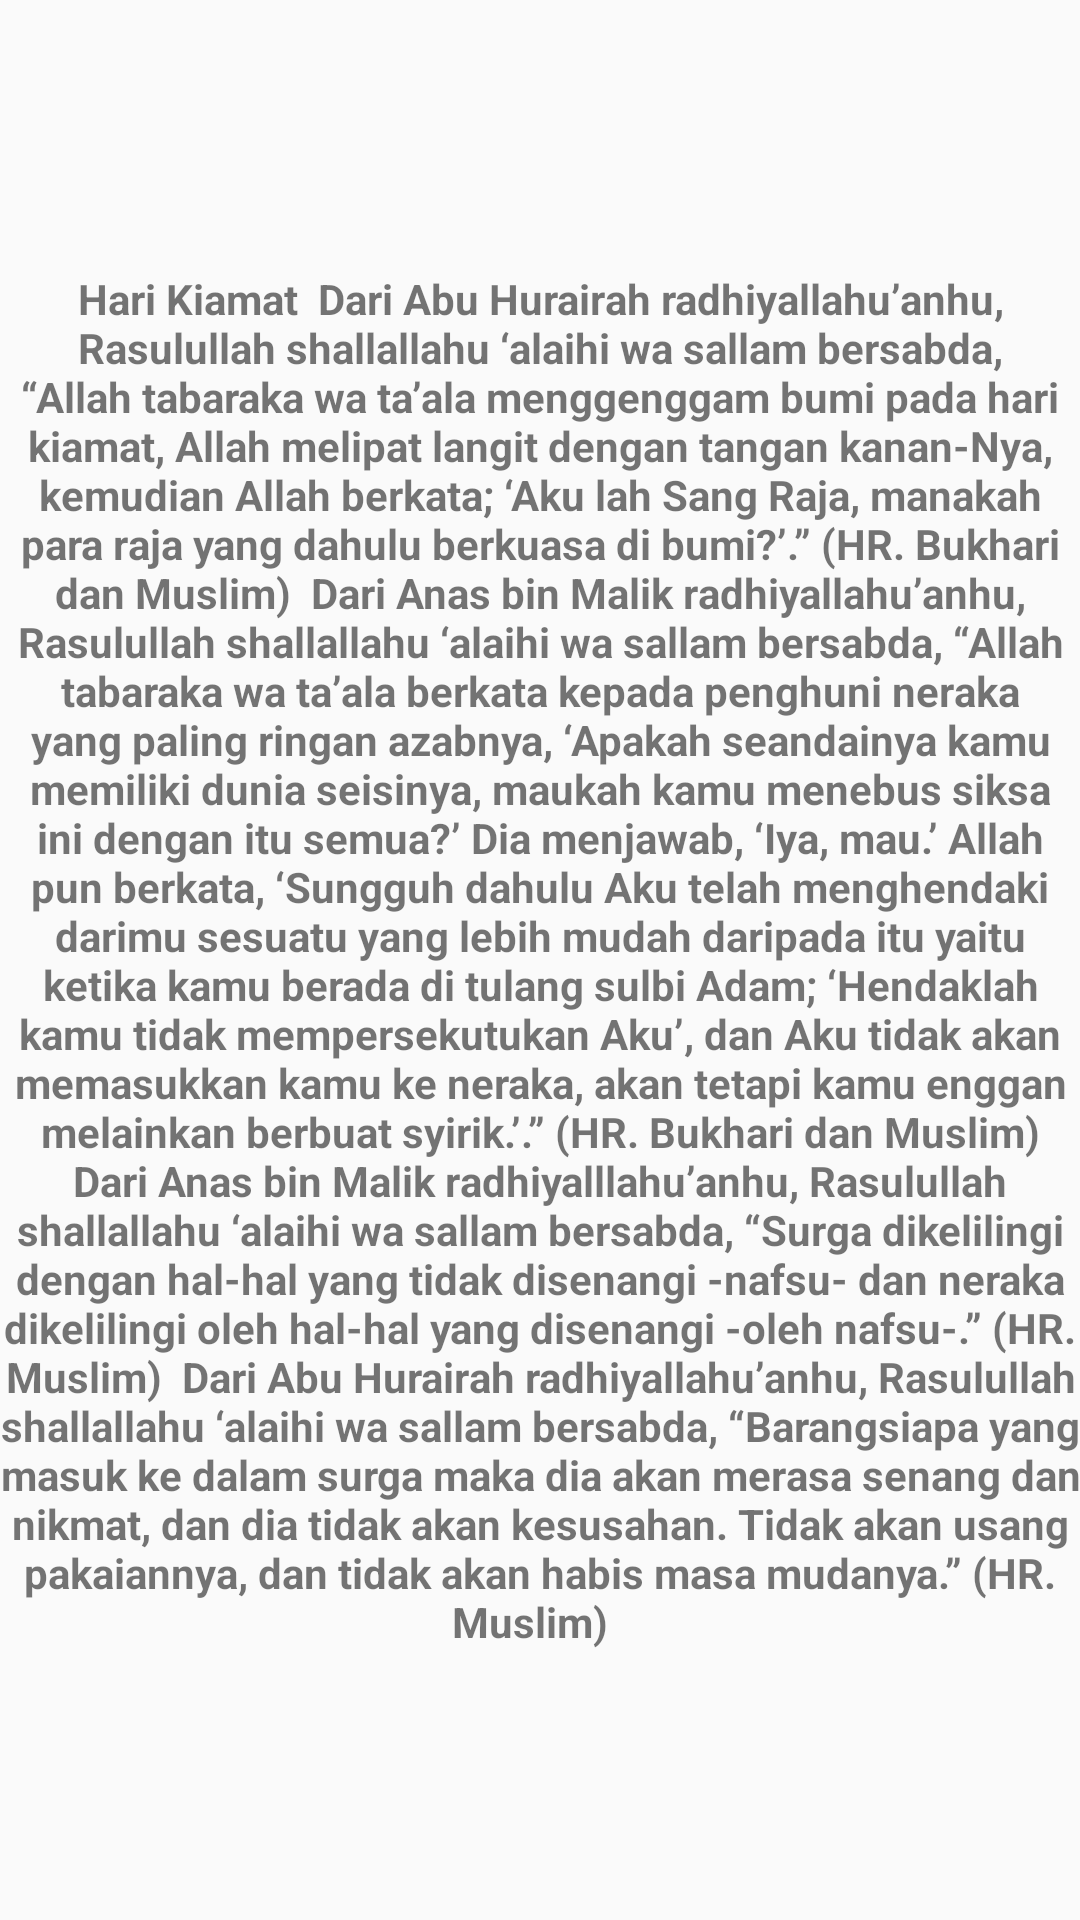

Write the Android layout XML for this screen, with the resource values it uses.
<!-- AndroidManifest.xml: application theme AppTheme -->
<!-- res/layout/activity_isi_hadits.xml -->
<?xml version="1.0" encoding="utf-8"?>
<LinearLayout xmlns:android="http://schemas.android.com/apk/res/android"
    xmlns:tools="http://schemas.android.com/tools"
    android:layout_width="match_parent"
    android:layout_height="match_parent"
    tools:context=".IsiHadits">

    <TextView
        android:layout_width="match_parent"
        android:layout_height="wrap_content"
        android:text="Hari Kiamat

Dari Abu Hurairah radhiyallahu’anhu, Rasulullah shallallahu ‘alaihi wa sallam bersabda, “Allah tabaraka wa ta’ala menggenggam bumi pada hari kiamat, Allah melipat langit dengan tangan kanan-Nya, kemudian Allah berkata; ‘Aku lah Sang Raja, manakah para raja yang dahulu berkuasa di bumi?’.” (HR. Bukhari dan Muslim)

Dari Anas bin Malik radhiyallahu’anhu, Rasulullah shallallahu ‘alaihi wa sallam bersabda, “Allah tabaraka wa ta’ala berkata kepada penghuni neraka yang paling ringan azabnya, ‘Apakah seandainya kamu memiliki dunia seisinya, maukah kamu menebus siksa ini dengan itu semua?’ Dia menjawab, ‘Iya, mau.’ Allah pun berkata, ‘Sungguh dahulu Aku telah menghendaki darimu sesuatu yang lebih mudah daripada itu yaitu ketika kamu berada di tulang sulbi Adam; ‘Hendaklah kamu tidak mempersekutukan Aku’, dan Aku tidak akan memasukkan kamu ke neraka, akan tetapi kamu enggan melainkan berbuat syirik.’.” (HR. Bukhari dan Muslim)

Dari Anas bin Malik radhiyalllahu’anhu, Rasulullah shallallahu ‘alaihi wa sallam bersabda, “Surga dikelilingi dengan hal-hal yang tidak disenangi -nafsu- dan neraka dikelilingi oleh hal-hal yang disenangi -oleh nafsu-.” (HR. Muslim)

Dari Abu Hurairah radhiyallahu’anhu, Rasulullah shallallahu ‘alaihi wa sallam bersabda, “Barangsiapa yang masuk ke dalam surga maka dia akan merasa senang dan nikmat, dan dia tidak akan kesusahan. Tidak akan usang pakaiannya, dan tidak akan habis masa mudanya.” (HR. Muslim)

"
        android:gravity="center"
        android:textStyle="bold"
        android:layout_gravity="center"/>

</LinearLayout>
<!-- resources referenced by this layout -->
<resources>
  <style name="AppTheme" parent="Theme.AppCompat.Light.DarkActionBar">
          
          <item name="colorPrimary">@color/colorPrimary</item>
          <item name="colorPrimaryDark">@color/colorPrimaryDark</item>
          <item name="colorAccent">@color/colorAccent</item>
  
      </style>
  <color name="colorPrimary">#842F58</color>
  <color name="colorPrimaryDark">#922E51</color>
  <color name="colorAccent">#FFFFFF</color>
</resources>
